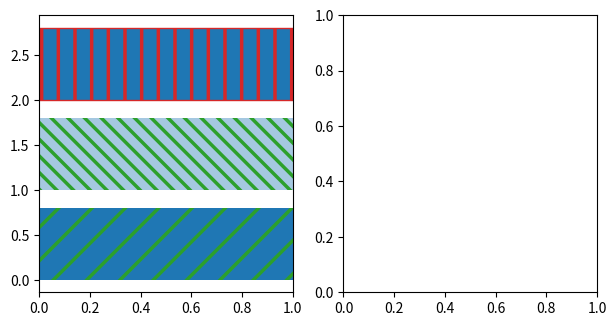

Recreate this plot in Python. (Note: this script raises an exception after producing the figure.)
# Written by calculate-plot 0.1.0: this script draws the same figure with Matplotlib 3.11.2.
import locale

import matplotlib.pyplot as plt

# Text is shaped for the language of the locale: this is the one the figure was made with.
try:
    locale.setlocale(locale.LC_CTYPE, "C.UTF-8")
except locale.Error:
    locale.setlocale(locale.LC_CTYPE, "C")

plt.rcParams.update({
    'hatch.color': 'C2',
    'hatch.linewidth': 2.5,
})
fig, axs = plt.subplots(1, 2, figsize=(7.2, 3.6))
axs[0].axhspan(0, 0.8, hatch='/', label='/')
axs[0].axhspan(1, 1.8, hatch='\\\\', label='\\\\', alpha=0.4)
axs[0].axhspan(2, 2.8, hatch='|', label='|', edgecolor='C3')
axs[0].axhspan(3, 3.8, hatch='-', label='-', hatchcolor='C4')
axs[0].axhspan(4, 4.8, hatch='+', label='+', edgecolor='none')
axs[0].axhspan(5, 5.8, hatch='x', label='x', fill=False)
axs[0].axhspan(6, 6.8, hatch='o', label='o', facecolor='0.9')
axs[0].legend(fontsize=7, loc='center right')
axs[1].axvspan(0, 0.7, hatch='O')
axs[1].axvspan(1, 1.7, hatch='.', hatchcolor='edge', edgecolor='C1')
axs[1].axvspan(2, 2.7, hatch='*', color='C2')
axs[1].axvspan(3, 3.7, hatch='//')
axs[1].axvspan(4, 4.7, hatch='xx|')
axs[1].axvspan(5, 5.7, hatch='*o-')
axs[1].axvspan(6.5, 7, hatch='', color='C5')
axs[1].axvspan(7.5, 8, hatch='/a', color='C6')

if __name__ == "__main__":
    plt.show()
